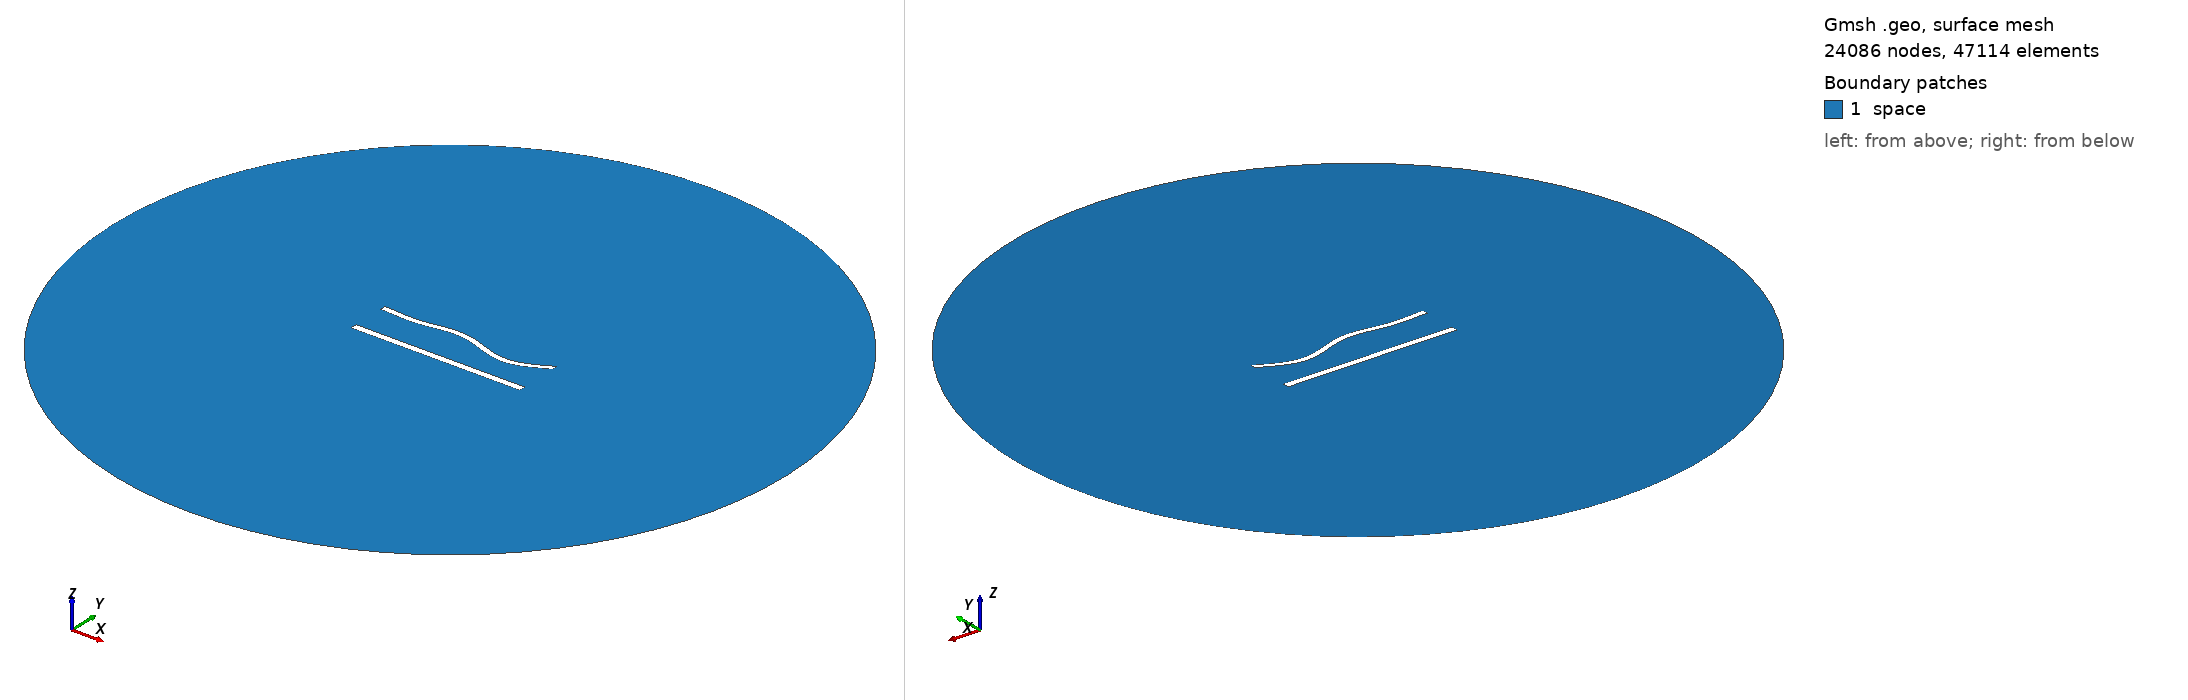

Gmsh geometry script, surface-meshed: 24086 nodes, 47114 surface elements. Boundary patches (legend numbers): 1 space. Left view from above one corner, right view from below the opposite corner. Legend entries are the model's physical surfaces. The drawing asked Gmsh for element sizes between 1% and 20% of the model's largest extent; the script's own settings can give other sizes.

=== 907.geo (drawn) ===
//---------------------------------------
// Geometry kernel
//---------------------------------------

SetFactory("OpenCASCADE");



//---------------------------------------
// Parameters of the geometry
//---------------------------------------

// Overetch of the upper plate
overetch = 0.25;

// Distance between the plates
distance = 22.5;

// Discretization over the x axis (for the deformation)
nx = 50; 

// Length of the plate
L = 100 - overetch; 

// Number of modes
n = 4; 

// 1st mode coefficient
coeff(1) = -1.5;
beta(1) = 0.596864 * 3.1415926535 / L;

// 2nd mode coefficient
coeff(2) = 0.0;
beta(2) = 1.49418 * 3.1415926535 / L;

// 3rd mode coefficient
coeff(3) = 1.5;
beta(3) = 2.50025 * 3.1415926535 / L;

// 4th mode coefficient
coeff(4) = -1.5;
beta(4) = 3.49999 * 3.1415926535 / L;



//---------------------------------------
// Upper plate (deformed rectangle)
//---------------------------------------

// Coordiantes of the upper plate
xmin = -50;
xmax = 50 - overetch;

// Height of the upper plate
yheight = 4 - 2 * overetch;

// Indexes of the points
UpperID[] = {};
LowerID[] = {};
LeftID[] = {};
RightID[] = {};

// Point index
p = 1;

// Horizontal edges
For i In {1:nx}
    x = xmin + (i-1)*(xmax - xmin)/(nx-1);

    y_bottom = distance / 2 + overetch;
    For j In {1:n}
        C = (Cosh(beta(j)*L) + Cos(beta(j)*L)) / (Sinh(beta(j)*L) + Sin(beta(j)*L));
        y_bottom  = y_bottom + coeff(j) * (Cosh(beta(j)*(x+50)) - Cos(beta(j)*(x+50)) - C * (Sinh(beta(j)*(x+50)) - Sin(beta(j)*(x+50))));
    EndFor

    y_top = y_bottom + yheight;

    Point(p) = {x, y_top, 0, 1.0};
    UpperID[i] = p;
    p = p + 1;

    Point(p) = {x, y_bottom, 0, 1.0};
    LowerID[i] = p;
    p = p + 1;
EndFor

// Create point lists
UpperPts[] = {}; LowerPts[] = {};
For i In {1:nx}
  UpperPts[] += {UpperID[i]};
  LowerPts[] += {LowerID[i]};
EndFor

// Build splines
Spline(1) = {UpperPts[]};
Spline(2) = {LowerPts[]};
Line(3) = {LowerPts[nx-1], UpperPts[nx-1]};
Line(4) = {LowerPts[0], UpperPts[0]};

// Build the plane surface
Curve Loop(1) = {2, 3, -1, -4};
Plane Surface(1) = {1};



//---------------------------------------
// Lower plate (rectangle)
//---------------------------------------

// Vertices
Point(1001) = {-50, -distance/2, 0, 1.0};
Point(1002) = { 50, -distance/2, 0, 1.0};
Point(1003) = { 50,  -distance/2 + 4, 0, 1.0};
Point(1004) = {-50,  -distance/2 + 4, 0, 1.0};

// Edges
Line(5) = {1001, 1002};
Line(6) = {1002, 1003};
Line(7) = {1003, 1004};
Line(8) = {1004, 1001};

// Plane surface
Line Loop(2) = {5, 6, 7, 8};
Plane Surface(2) = {2}; 



//---------------------------------------
// Outer (fictious) boundary
//---------------------------------------

// Points
Point(1005) = {0, 0, 0};       // Center
Point(1006) = {200, 0, 0};     // Start point
Point(1007) = {0, 200, 0};     // 90 degrees
Point(1008) = {-200, 0, 0};    // 180 degrees
Point(1009) = {0, -200, 0};    // 270 degrees

// Circle arcs (each needs start, center, end)
Circle(9) = {1006, 1005, 1007};
Circle(10) = {1007, 1005, 1008};
Circle(11) = {1008, 1005, 1009};
Circle(12) = {1009, 1005, 1006};

// Plane surface for the entire domain
Curve Loop(3) = {9, 10, 11, 12};
Surface(3) = {3};

// Subtract the plates from the whole domain to obtain the actual domain where we want to solve the equations
BooleanDifference{ Surface{3}; Delete; }{ Surface{1}; Surface{2}; Delete; }




//---------------------------------------
// Transfinite Lines/Curves
//---------------------------------------

// Set the number of points on the boundaries
r = 6;
d = 0.15;

// Plates
Transfinite Curve {1} = 50*r/4 Using Progression 1;
Transfinite Line {2} = 50*r Using Progression 1;
Transfinite Curve {3, 4} = 2*r Using Progression 1+d;
Transfinite Line {5} = 50*r/4 Using Progression 1;
Transfinite Line {7} = 50*r Using Progression 1;
Transfinite Line {6} = 2*r Using Progression 1-d;
Transfinite Line {8} = 2*r Using Progression 1+d;

// Outer boundary
Transfinite Line {9, 10, 11, 12} = 20 Using Progression 1;



//---------------------------------------
// Physical groups
//---------------------------------------                

// Physical curves (boundaries)
Physical Line("force_segment", 10) = {2};
Physical Line("upper_plate", 11) = {1, 3, 4};
Physical Line("lower_plate", 12) = {5, 6, 7, 8};
Physical Line("boundary", 20) = {9, 10, 11, 12};

// Physical Surfaces
Physical Surface("space", 30) = {3};



//---------------------------------------
// 6. Generate the Mesh
//---------------------------------------

// 2D mesh generation
Mesh 2;
